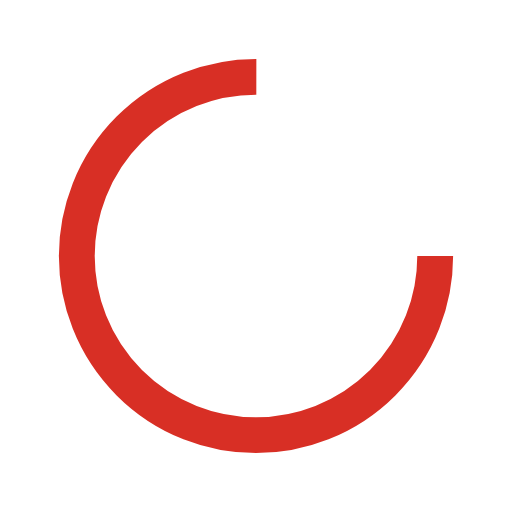
t = 0.00 s
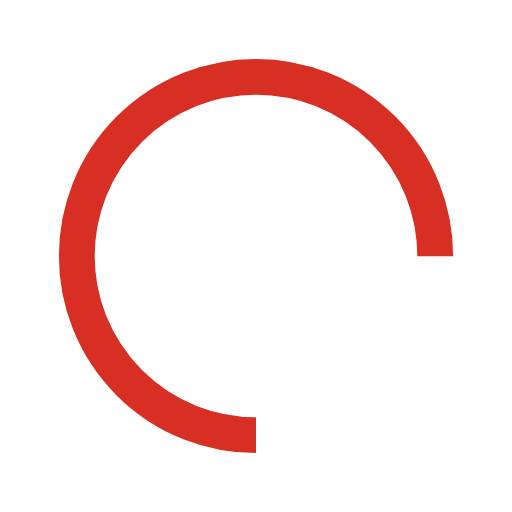
t = 0.25 s
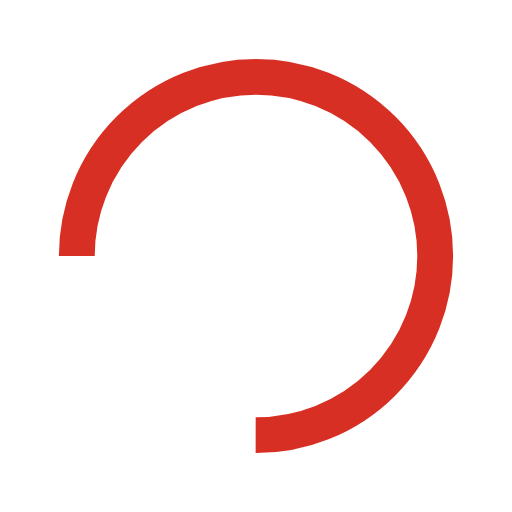
t = 0.50 s
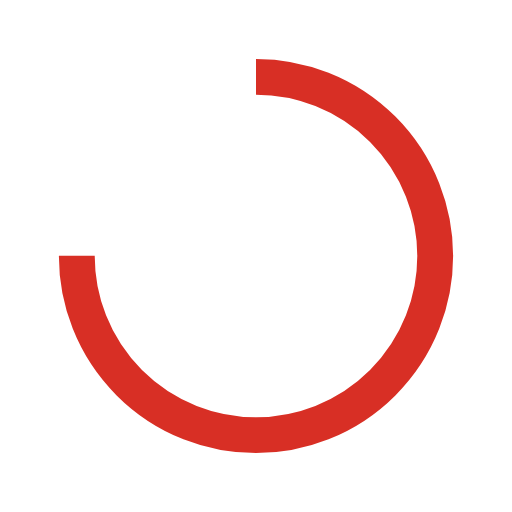
t = 0.75 s

The animated SVG that drew these frames (rendered in a browser with its animation timeline set to each time). Animation: 1 SMIL element (animateTransform=1); one cycle of 1.00 s, repeats indefinitely.

<?xml version="1.0" encoding="utf-8"?>
<svg xmlns="http://www.w3.org/2000/svg" xmlns:xlink="http://www.w3.org/1999/xlink" style="margin: auto; background: none; display: block; shape-rendering: auto; animation-play-state: running; animation-delay: 0s;" width="100px" height="100px" viewBox="0 0 100 100" preserveAspectRatio="xMidYMid">
<circle cx="50" cy="50" fill="none" stroke="#d82f25" stroke-width="7" r="35" stroke-dasharray="164.93361431346415 56.97787143782138" style="animation-play-state: running; animation-delay: 0s;" transform="rotate(328.67 50.0001 50)">
  <animateTransform attributeName="transform" type="rotate" repeatCount="indefinite" dur="1s" values="0 50 50;360 50 50" keyTimes="0;1" style="animation-play-state: running; animation-delay: 0s;"></animateTransform>
</circle>
<!-- [ldio] generated by https://loading.io/ --></svg>